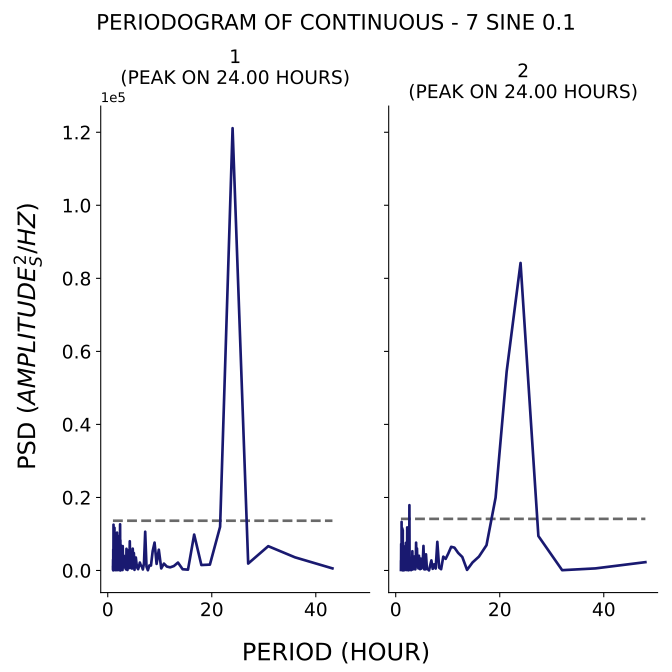

The data file committed next to this chart (first rows):
test, period, psd
1, 43.2, 575.5
1, 36.0, 3601
1, 30.86, 6659
1, 27.0, 1894
1, 24.0, 121114
1, 21.6, 11962
1, 19.64, 1605
1, 18.0, 1493
1, 16.62, 9831
1, 15.43, 228.9
1, 14.4, 336.2
1, 13.5, 2167
1, 12.71, 1211
1, 12.0, 859.9
1, 11.37, 1068
1, 10.8, 1885
1, 10.29, 564.3
1, 9.818, 5685
1, 9.391, 1810
1, 9.0, 7637
1, 8.64, 5325
1, 8.308, 1351
1, 8.0, 1380
1, 7.714, 66.88
1, 7.448, 1060
1, 7.2, 10611
1, 6.968, 1964
1, 6.75, 280.1
1, 6.545, 1142
1, 6.353, 1426
1, 6.171, 2174
1, 6.0, 1122
1, 5.838, 352.6
1, 5.684, 713.3
1, 5.538, 1756
1, 5.4, 3553
1, 5.268, 2595
1, 5.143, 171.9
1, 5.023, 4766
1, 4.909, 2928
1, 4.8, 5980
1, 4.696, 549.7
1, 4.596, 551.5
1, 4.5, 1481
1, 4.408, 1137
1, 4.32, 2502
1, 4.235, 7998
1, 4.154, 669.2
1, 4.075, 1448
1, 4.0, 1378
1, 3.927, 5498
1, 3.857, 1095
1, 3.789, 138.5
1, 3.724, 4294
1, 3.661, 233.3
1, 3.6, 5945
1, 3.541, 596.6
1, 3.484, 328.5
1, 3.429, 3499
1, 3.375, 2172
... 341 more rows
